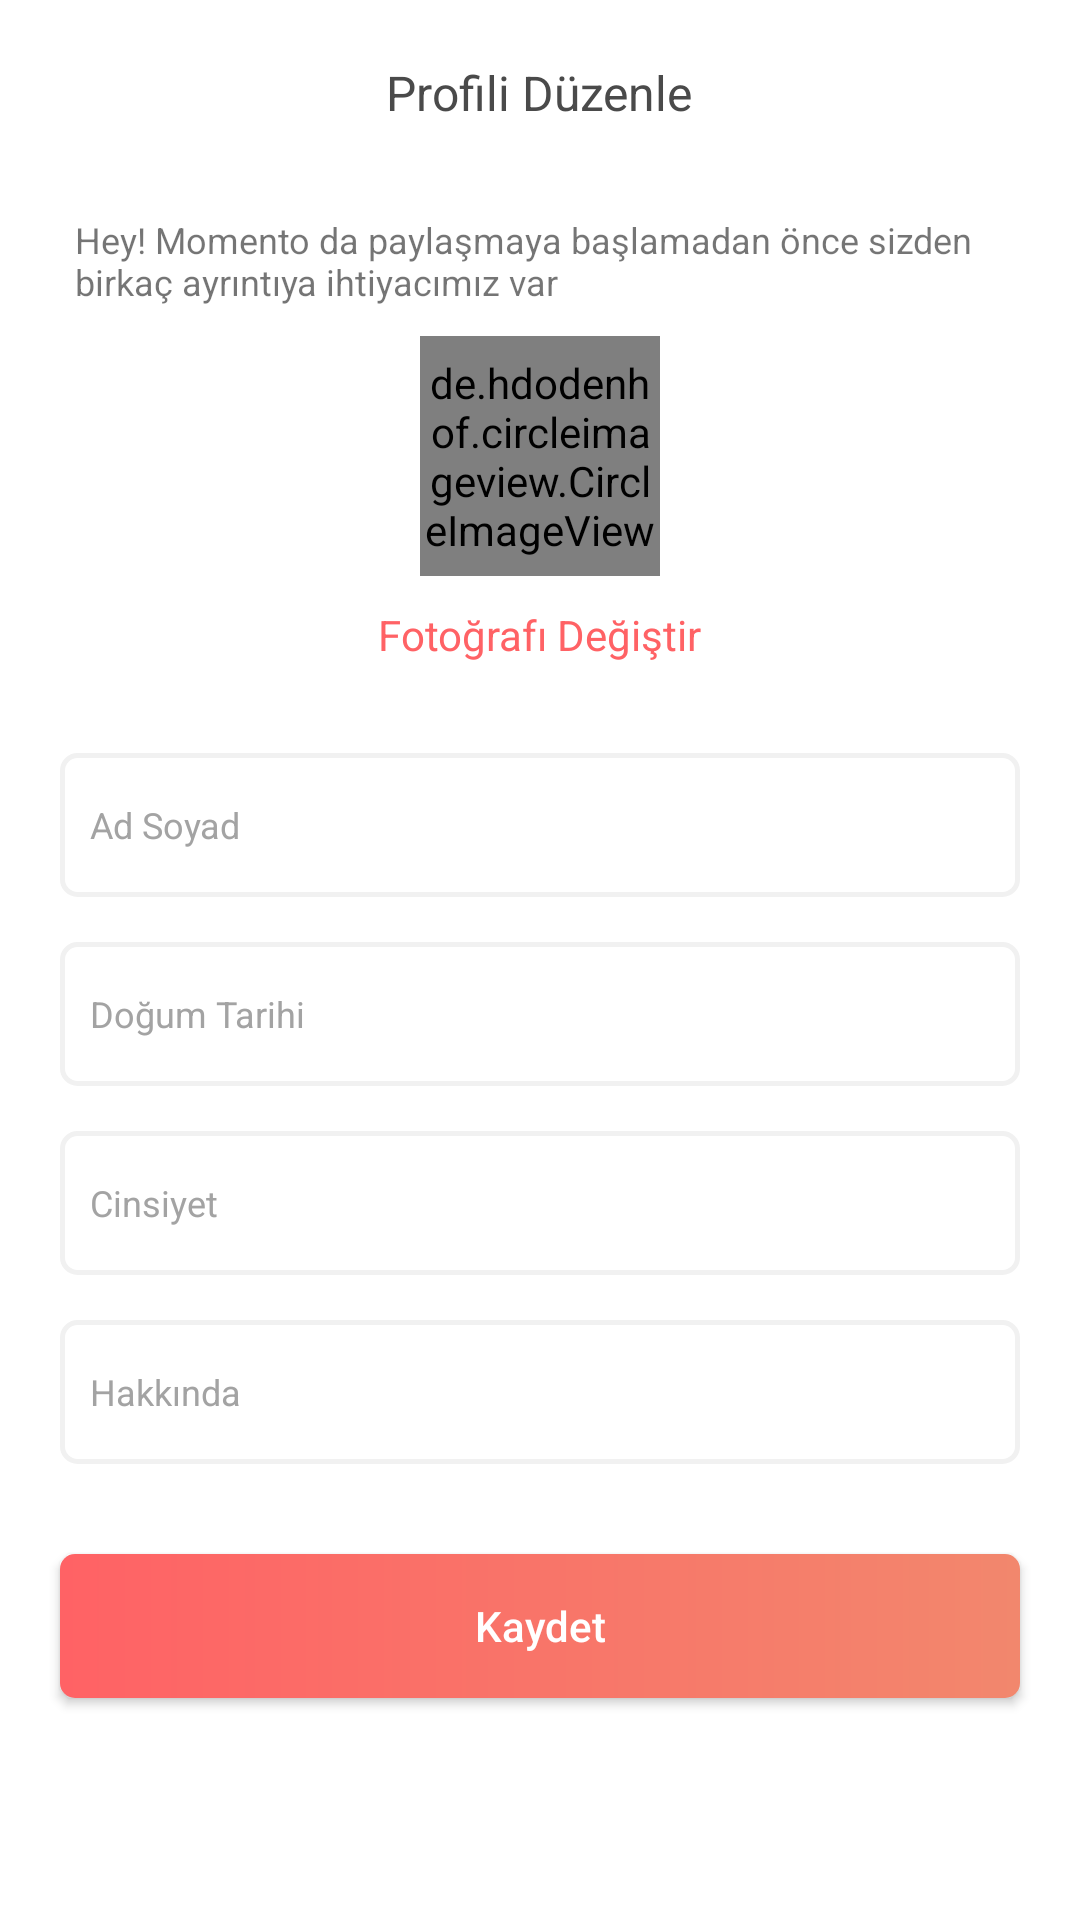

Android layout source for this screen:
<!-- AndroidManifest.xml: application theme Theme.AppCompat.Light.NoActionBar -->
<!-- res/layout/fragment_edit_profile.xml -->
<layout xmlns:android="http://schemas.android.com/apk/res/android"
    xmlns:app="http://schemas.android.com/apk/res-auto">


    <RelativeLayout
        android:layout_width="match_parent"
        android:layout_height="match_parent"
        android:background="@color/colorWhite">

        <TextView
            android:id="@+id/sign_in_title"
            android:layout_width="wrap_content"
            android:layout_height="wrap_content"
            android:layout_centerHorizontal="true"
            android:layout_marginTop="20dp"
            android:text="@string/edit_profile"
            android:textColor="@color/page_title"
            android:textSize="16sp" />

        <LinearLayout
            android:layout_width="match_parent"
            android:layout_height="match_parent"
            android:layout_below="@+id/sign_in_title"
            android:layout_marginTop="30dp"
            android:background="@color/colorWhite"
            android:orientation="vertical">

            <TextView
                android:layout_width="wrap_content"
                android:layout_height="wrap_content"
                android:layout_gravity="center_horizontal"
                android:layout_marginStart="25dp"
                android:layout_marginEnd="25dp"
                android:text="@string/set_up_profile_explanation"
                android:textSize="12sp" />

            <de.hdodenhof.circleimageview.CircleImageView
                android:id="@+id/user_profile_photoo"
                android:layout_width="80dp"
                android:layout_height="80dp"
                android:layout_gravity="center"
                android:layout_marginTop="10dp"
                android:src="@mipmap/icon_notification" />

            <TextView
                android:id="@+id/change_photo"
                android:layout_width="wrap_content"
                android:layout_height="wrap_content"
                android:text="Fotoğrafı Değiştir"
                android:textColor="@color/gradient_start"
                android:layout_margin="10dp"
                android:layout_gravity="center"/>

            <EditText
                android:id="@+id/edit_full_name"
                android:layout_width="match_parent"
                android:layout_height="48dp"
                android:layout_gravity="center_horizontal"
                android:layout_marginLeft="20dp"
                android:layout_marginTop="20dp"
                android:layout_marginRight="20dp"
                android:background="@drawable/background_edittext_border"
                android:hint="@string/firstname_lastname"
                android:paddingStart="10dp"
                android:textColorHint="@color/hint_color"
                android:textSize="12sp" />


            <EditText
                android:id="@+id/edit_birtday"
                android:layout_width="match_parent"
                android:layout_height="48dp"
                android:layout_gravity="center_horizontal"
                android:layout_marginLeft="20dp"
                android:layout_marginTop="15dp"
                android:layout_marginRight="20dp"
                android:background="@drawable/background_edittext_border"
                android:hint="@string/birthday_date"
                android:paddingStart="10dp"
                android:textColorHint="@color/hint_color"
                android:textSize="12sp" />

            <EditText
                android:id="@+id/edit_gender"
                android:layout_width="match_parent"
                android:layout_height="48dp"
                android:layout_gravity="center_horizontal"
                android:layout_marginLeft="20dp"
                android:layout_marginTop="15dp"
                android:layout_marginRight="20dp"
                android:background="@drawable/background_edittext_border"
                android:hint="Cinsiyet"
                android:paddingStart="10dp"
                android:textColorHint="@color/hint_color"
                android:textSize="12sp" />

            <EditText
                android:id="@+id/edit_about"
                android:layout_width="match_parent"
                android:layout_height="48dp"
                android:layout_gravity="center_horizontal"
                android:layout_marginLeft="20dp"
                android:layout_marginTop="15dp"
                android:layout_marginRight="20dp"
                android:background="@drawable/background_edittext_border"
                android:hint="@string/about"
                android:paddingStart="10dp"
                android:textColorHint="@color/hint_color"
                android:textSize="12sp" />

            <Button
                android:id="@+id/save_button"
                android:layout_width="match_parent"
                android:layout_height="48dp"
                android:layout_gravity="center_horizontal"
                android:layout_marginLeft="20dp"
                android:layout_marginTop="30dp"
                android:layout_marginRight="20dp"
                android:background="@drawable/background_gradient_button"
                android:text="@string/save"
                android:textAllCaps="false"
                android:textColor="@color/colorWhite" />

        </LinearLayout>

    </RelativeLayout>
</layout>
<!-- resources referenced by this layout -->
<resources>
  <color name="colorWhite">#ffffff</color>
  <color name="gradient_start">#FF6265</color>
  <color name="hint_color">#A3A3A3</color>
  <color name="page_title">#4A4A4A</color>
  <!-- drawable background_edittext_border (drawable) -->
  <?xml version="1.0" encoding="utf-8"?>
  <shape xmlns:android="http://schemas.android.com/apk/res/android"
      android:shape="rectangle">
  
  
  
      <stroke
          android:width="5px"
          android:color="@color/edittext_border"></stroke>
  
      <corners
          android:radius="5dp">
      </corners>
  
  </shape>
  <!-- drawable background_gradient_button (drawable) -->
  <?xml version="1.0" encoding="utf-8"?>
  <shape xmlns:android="http://schemas.android.com/apk/res/android"
      android:shape="rectangle">
  
      <gradient
          android:startColor="@color/gradient_start"
          android:endColor="@color/gradient_end">
  
      </gradient>
  
      <corners
          android:radius="5dp">
  
      </corners>
  
  </shape>
  <!-- mipmap icon_notification: png bitmap (mipmap-anydpi-v26, 253 bytes) -->
  <string name="about">Hakkında</string>
  <string name="birthday_date">Doğum Tarihi</string>
  <string name="edit_profile">Profili Düzenle</string>
  <string name="firstname_lastname">Ad Soyad</string>
  <string name="save">Kaydet</string>
  <string name="set_up_profile_explanation">Hey! Momento da paylaşmaya başlamadan önce sizden birkaç ayrıntıya ihtiyacımız var</string>
  <color name="edittext_border">#F1F1F1</color>
  <color name="gradient_end">#F2876D</color>
</resources>
